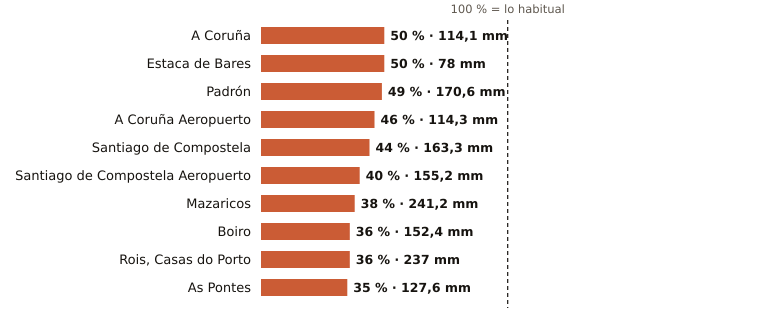

The data file committed next to this chart (first rows):
estacion, provincia, indicativo, mm_otono, referencia_mm, pct, periodo_referencia, hasta, hora
A Coruña, A Coruña, 1387, 114.1, 230.2, 50, 1991-2020, 2026-11-11, 15
Estaca de Bares, A Coruña, 1351, 78.0, 157.5, 50, 1995-2025, 2026-11-11, 15
Padrón, A Coruña, 1473A, 170.6, 345.7, 49, 1997-2025, 2026-11-11, 15
A Coruña Aeropuerto, A Coruña, 1387E, 114.3, 248.5, 46, 1991-2020, 2026-11-11, 15
Santiago de Compostela, A Coruña, 1475X, 163.3, 372.8, 44, 1991-2020, 2026-11-11, 15
Santiago de Compostela Aeropuerto, A Coruña, 1428, 155.2, 383.8, 40, 1991-2020, 2026-11-11, 15
Mazaricos, A Coruña, 1406X, 241.2, 628.7, 38, 2007-2025, 2026-11-11, 15
Boiro, A Coruña, 1442U, 152.4, 422.2, 36, 1991-2020, 2026-11-11, 14
Rois, Casas do Porto, A Coruña, 1476R, 237.0, 650.2, 36, 1991-2020, 2026-11-11, 14
As Pontes, A Coruña, 1363X, 127.6, 367.4, 35, 2009-2025, 2026-11-11, 14
